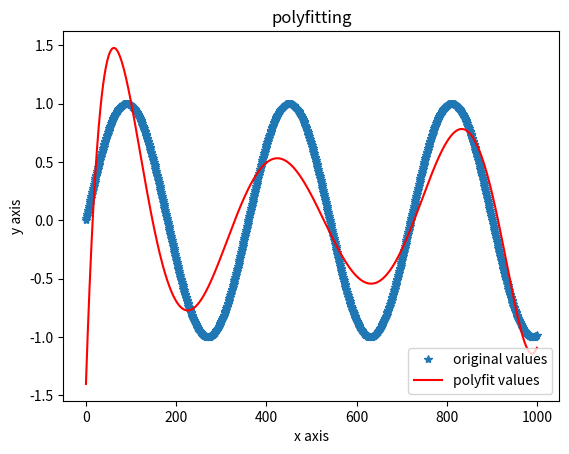

This figure's Python source:
"""
拟合多项式分布
"""
import numpy as np
import matplotlib.pyplot as plt

"""np.polyfit函数(采用的是最小二次拟合)"""
xxx = np.arange(0, 1000)
yyy = np.sin(xxx*np.pi/180)
# 用7次多项式拟合，可改变多项式阶数
z1 = np.polyfit(xxx, yyy, 7)
# 得到多项式系数，按照阶数从高到低排列
p1 = np.poly1d(z1)
print(p1)
# 求对应xxx的各项拟合函数值
yvals=p1(xxx)

plt.plot(xxx, yyy, '*',label='original values')
plt.plot(xxx, yvals, 'r',label='polyfit values')
plt.xlabel('x axis')
plt.ylabel('y axis')
plt.legend(loc=4) # 指定legend在图中的位置，类似象限的位置
plt.title('polyfitting')
plt.show()

"""np.polyld函数(暂时不需要)"""
